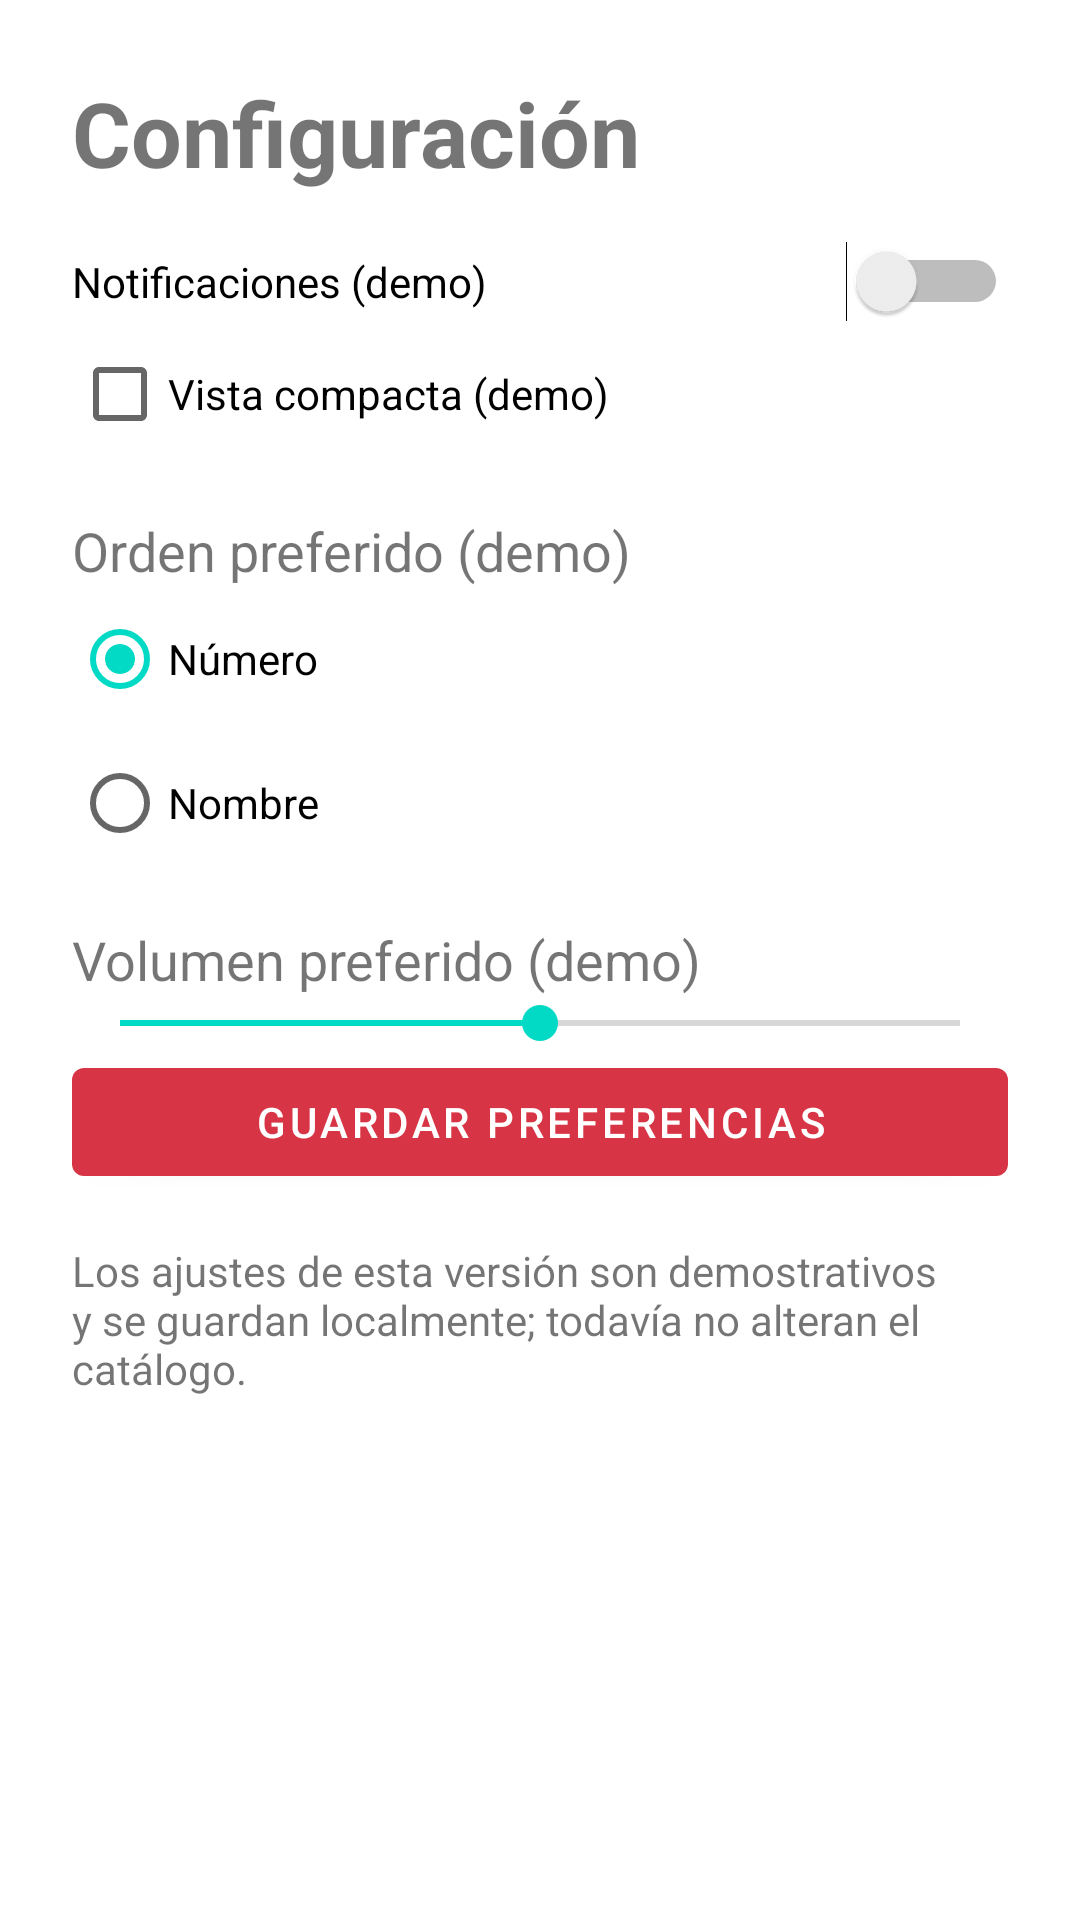

Layout XML and referenced resources for this Android screen:
<!-- AndroidManifest.xml: application theme Theme.Pokedex -->
<!-- res/layout/activity_settings.xml -->
<?xml version="1.0" encoding="utf-8"?>
<ScrollView xmlns:android="http://schemas.android.com/apk/res/android" android:layout_width="match_parent" android:layout_height="match_parent">
 <LinearLayout android:layout_width="match_parent" android:layout_height="wrap_content" android:orientation="vertical" android:padding="24dp">
  <TextView android:layout_width="match_parent" android:layout_height="wrap_content" android:text="Configuración" android:textSize="30sp" android:textStyle="bold" />
  <Switch android:id="@+id/switchNotifications" android:layout_width="match_parent" android:layout_height="wrap_content" android:text="Notificaciones (demo)" android:layout_marginTop="16dp" />
  <CheckBox android:id="@+id/checkboxCompact" android:layout_width="match_parent" android:layout_height="wrap_content" android:text="Vista compacta (demo)" />
  <TextView android:layout_width="match_parent" android:layout_height="wrap_content" android:text="Orden preferido (demo)" android:textSize="18sp" android:layout_marginTop="16dp" />
  <RadioGroup android:layout_width="match_parent" android:layout_height="wrap_content">
   <RadioButton android:id="@+id/radioId" android:layout_width="match_parent" android:layout_height="wrap_content" android:text="Número" android:checked="true" />
   <RadioButton android:id="@+id/radioName" android:layout_width="match_parent" android:layout_height="wrap_content" android:text="Nombre" />
  </RadioGroup>
  <TextView android:layout_width="match_parent" android:layout_height="wrap_content" android:text="Volumen preferido (demo)" android:textSize="18sp" android:layout_marginTop="16dp" />
  <SeekBar android:id="@+id/seekVolume" android:layout_width="match_parent" android:layout_height="wrap_content" android:max="100" android:progress="50" />
  <com.google.android.material.button.MaterialButton android:id="@+id/btnSave" android:layout_width="match_parent" android:layout_height="wrap_content" android:text="Guardar preferencias" />
  <TextView android:layout_width="match_parent" android:layout_height="wrap_content" android:text="Los ajustes de esta versión son demostrativos y se guardan localmente; todavía no alteran el catálogo." android:layout_marginTop="16dp" />
 </LinearLayout>
</ScrollView>
<!-- resources referenced by this layout -->
<resources>
  <style name="Theme.Pokedex" parent="Theme.MaterialComponents.DayNight.NoActionBar">
          <item name="colorPrimary">#D73545</item><item name="colorPrimaryVariant">#A91F32</item><item name="colorOnPrimary">#FFFFFF</item>
          <item name="android:statusBarColor">#A91F32</item>
      </style>
</resources>
